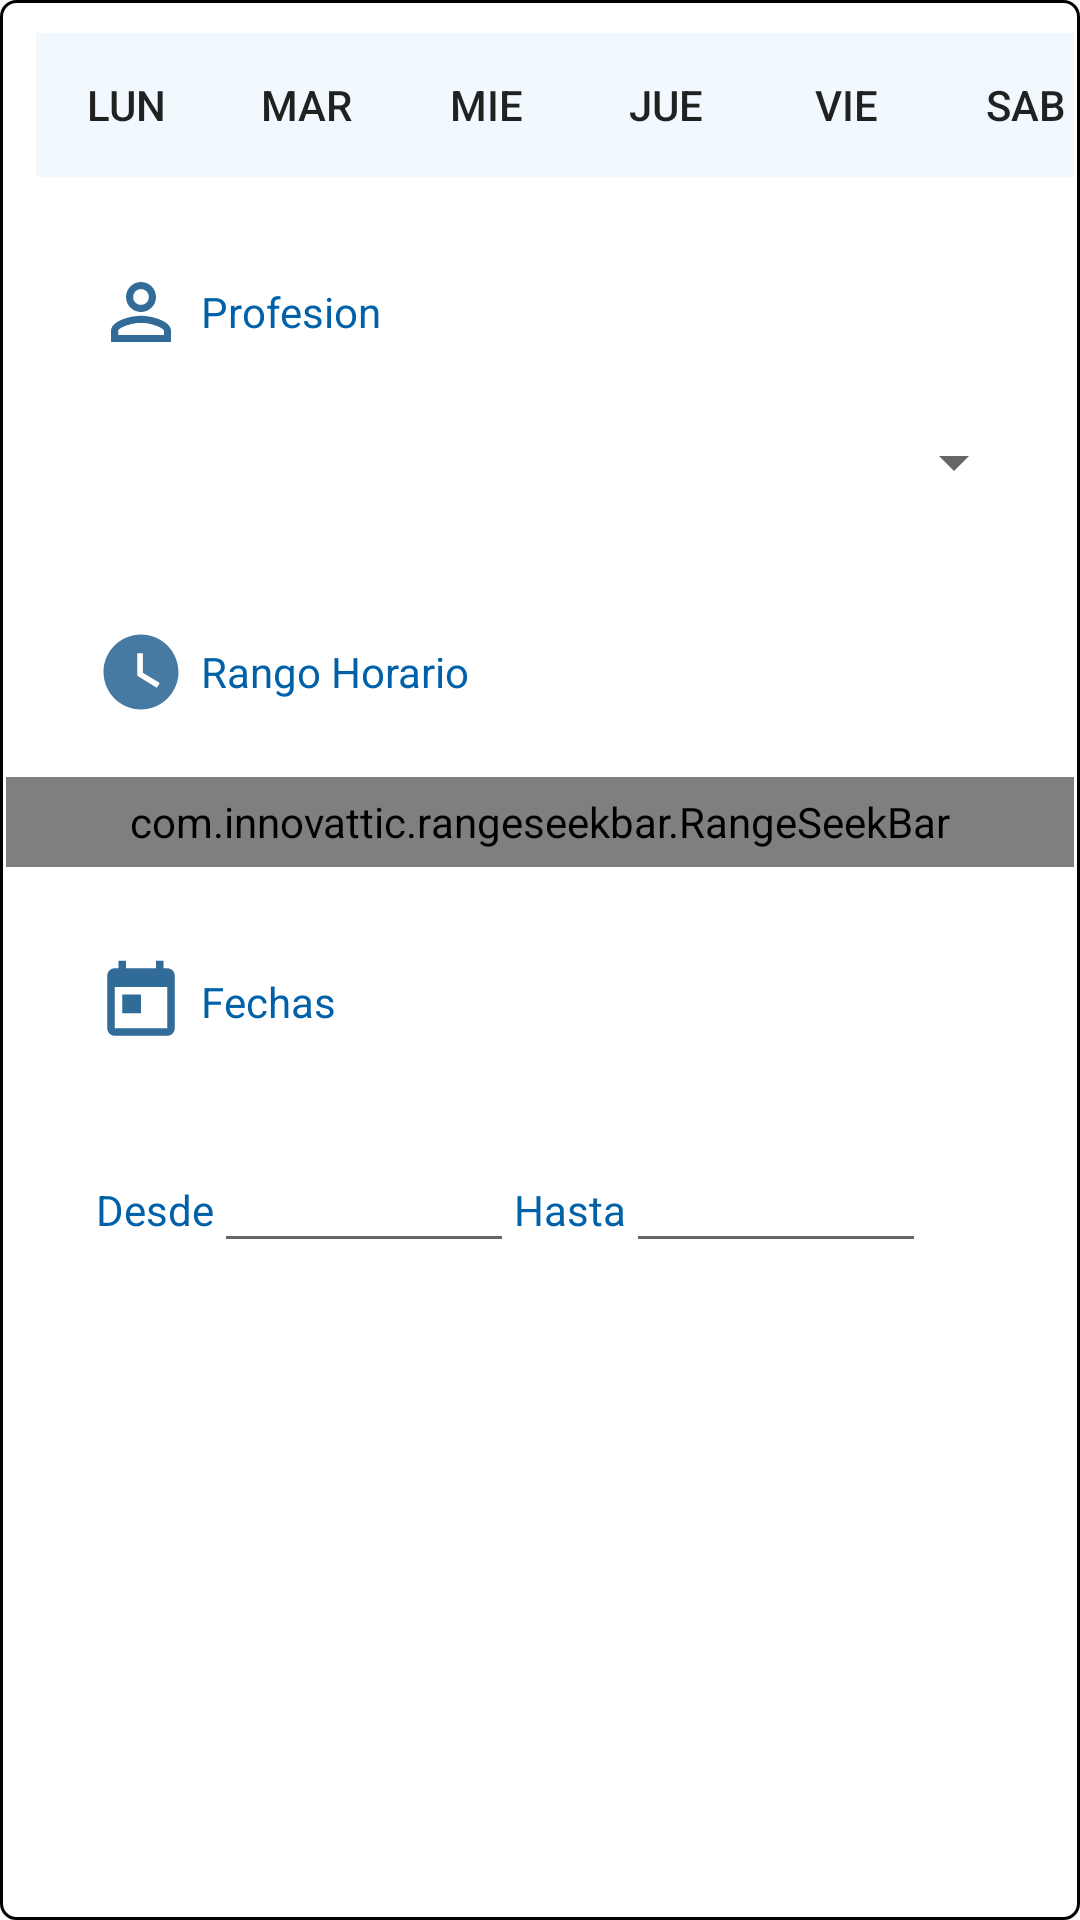

Produce the Android XML layout that renders to this screen, including the resource entries it uses.
<!-- AndroidManifest.xml: application theme AppTheme -->
<!-- res/layout/menuplus.xml -->
<?xml version="1.0" encoding="utf-8"?>
<LinearLayout xmlns:android="http://schemas.android.com/apk/res/android"
    xmlns:tools="http://schemas.android.com/tools"
    android:layout_width="fill_parent"
    android:layout_height="wrap_content"
    xmlns:app="http://schemas.android.com/apk/res-auto"
    android:background="@drawable/dialog_container_plus"
    android:orientation="vertical"
    android:layout_marginTop="50dp"
    tools:context=".plusActivity">


    <LinearLayout
        android:layout_marginTop="10dp"
        android:layout_width="wrap_content"
        android:layout_height="wrap_content"
        android:orientation="horizontal"
        android:layout_marginLeft="10dp"
        >

        <Button
            android:id="@+id/btnLunes"
            android:layout_width="60dp"
            android:layout_height="match_parent"
            android:background="@drawable/fondobot"
            android:text="Lun"/>
        <Button
            android:layout_width="60dp"
            android:layout_height="match_parent"
            android:text="mar"
            android:background="@drawable/fondobot"
            android:id="@+id/btnMartes"
            />
        <Button
            android:layout_width="60dp"
            android:layout_height="match_parent"
            android:text="mie"
            android:background="@drawable/fondobot"
            android:id="@+id/btnMiercoles"
            />
        <Button
            android:id="@+id/btnJueves"
            android:layout_width="60dp"
            android:layout_height="match_parent"
            android:text="Jue"
            android:background="@drawable/fondobot"
            />
        <Button
            android:layout_width="60dp"
            android:layout_height="match_parent"
            android:text="Vie"
            android:background="@drawable/fondobot"
            android:id="@+id/btnViernes"
            />
        <Button
            android:layout_width="60dp"
            android:layout_height="match_parent"
            android:text="Sab"
            android:background="@drawable/fondobot"
            android:id="@+id/btnSabado"
            />
    </LinearLayout>

    <LinearLayout
        android:layout_width="match_parent"
        android:layout_height="30dp"
        android:orientation="horizontal"
        android:layout_marginTop="30dp"
        android:layout_marginLeft="20dp"
        android:layout_gravity="center">
        <ImageView
            android:layout_width="30dp"
            android:layout_height="30dp"
            android:background="@drawable/user">
        </ImageView>
        <TextView
            android:layout_marginLeft="5dp"
            android:layout_width="match_parent"
            android:layout_height="match_parent"
            android:text="Profesion"
            android:textColor="@color/colorAccent"
            android:gravity="center_vertical">
        </TextView>
    </LinearLayout>
    <Spinner
        android:layout_width="300dp"
        android:layout_height="50dp"
        android:id="@+id/spinnerProfesion2"
        android:layout_marginTop="10dp"
        android:layout_marginLeft="40dp"
        android:textAlignment="center"
        ></Spinner>

<LinearLayout
    android:layout_width="match_parent"
    android:layout_height="match_parent"
    android:orientation="vertical"
    >
    <LinearLayout
        android:layout_width="match_parent"
        android:layout_height="30dp"
        android:orientation="horizontal"
        android:layout_marginTop="30dp"
        android:layout_marginLeft="20dp"
        android:layout_gravity="center">
        <ImageView
            android:layout_width="30dp"
            android:layout_height="30dp"
            android:background="@drawable/hora">
        </ImageView>
        <TextView
            android:layout_marginLeft="5dp"
            android:layout_width="match_parent"
            android:layout_height="match_parent"
            android:text="Rango Horario"
            android:textColor="@color/colorAccent"
            android:gravity="center_vertical">
        </TextView>
    </LinearLayout>

    <com.innovattic.rangeseekbar.RangeSeekBar
        android:id="@+id/rangeSeekBar"
        android:layout_width="match_parent"
        android:layout_height="30dp"
        android:layout_marginTop="20dp"
        app:rsb_trackColor="@color/colorPrimary"
        app:rsb_trackSelectedColor="@color/colorPrimaryDark"
        app:rsb_minThumbDrawable="@drawable/pulgar1"
        app:rsb_maxThumbDrawable="@drawable/pulgar1"
        app:rsb_minRange="2"
        app:rsb_max="10"
        app:rsb_touchRadius="35px"
        />

    <LinearLayout
        android:layout_width="match_parent"
        android:layout_height="30dp"
        android:orientation="horizontal"
        android:layout_marginTop="30dp"
        android:layout_marginLeft="20dp"
        android:layout_gravity="center">
        <ImageView
            android:layout_width="30dp"
            android:layout_height="30dp"
            android:background="@drawable/date">
        </ImageView>
        <TextView
            android:layout_marginLeft="5dp"
            android:layout_width="match_parent"
            android:layout_height="match_parent"
            android:text="Fechas"
            android:textColor="@color/colorAccent"
            android:gravity="center_vertical">
        </TextView>
    </LinearLayout>
    <LinearLayout
        android:layout_width="match_parent"
        android:layout_height="35dp"
        android:orientation="horizontal"
        android:layout_marginTop="30dp"
        android:layout_marginLeft="20dp"
        android:layout_gravity="center">
        <TextView
            android:layout_width="wrap_content"
            android:layout_height="wrap_content"
            android:text="Desde"
            android:textColor="@color/colorAccent"/>

        <EditText
            android:id="@+id/texDesde"
            android:layout_width="100dp"
            android:layout_height="42dp"
            android:ems="10"
            android:inputType="date"
            android:onClick="verCalendarioDesde" />
        <TextView
            android:layout_width="wrap_content"
            android:layout_height="wrap_content"
            android:text="Hasta"
            android:textColor="@color/colorAccent"/>

        <EditText
            android:id="@+id/texHasta"
            android:layout_width="100dp"
            android:layout_height="42dp"
            android:ems="10"
            android:inputType="date"
            android:onClick="verCalendarioHasta" />
</LinearLayout>

</LinearLayout>
        <LinearLayout
            android:id="@+id/botonera"
            android:layout_width="fill_parent"
            android:layout_height="wrap_content"
            android:layout_weight="0"
            android:orientation="horizontal"
            android:layout_marginTop="30dp">
            <Button
                android:id="@+id/btnXfiltro"
                android:layout_width="wrap_content"
                android:layout_height="wrap_content"
                android:layout_weight="1"
                android:background="#F1F9FF"
                android:text="cancelar"
                android:textColor="#5282A8" />
            <Button
                android:id="@+id/btnOkfiltro"
                android:layout_width="wrap_content"
                android:layout_height="wrap_content"
                android:layout_marginLeft="10dp"
                android:layout_weight="1"
                android:background="#F1F9FF"
                android:text="aceptar"
                android:textColor="#5282A8" />
        </LinearLayout>
</LinearLayout>
<!-- resources referenced by this layout -->
<resources>
  <color name="colorAccent">#0061A9</color>
  <color name="colorPrimary">#9bf7ff</color>
  <color name="colorPrimaryDark">#52E1FF</color>
  <!-- drawable date (drawable) -->
  <vector android:height="30dp" android:tint="#316B98"
      android:viewportHeight="24.0" android:viewportWidth="24.0"
      android:width="30dp" xmlns:android="http://schemas.android.com/apk/res/android">
      <path android:fillColor="#FF000000" android:pathData="M19,3h-1L18,1h-2v2L8,3L8,1L6,1v2L5,3c-1.11,0 -1.99,0.9 -1.99,2L3,19c0,1.1 0.89,2 2,2h14c1.1,0 2,-0.9 2,-2L21,5c0,-1.1 -0.9,-2 -2,-2zM19,19L5,19L5,8h14v11zM7,10h5v5L7,15z"/>
  </vector>
  <!-- drawable dialog_container_plus (drawable) -->
  <?xml version="1.0" encoding="utf-8"?>
  <shape xmlns:android="http://schemas.android.com/apk/res/android"  android:layout_height="100dp" android:layout_width="400dp">
  
      
      <solid android:color="@android:color/white" />
  
      
      <corners android:radius="5dp" />
  
      
      <padding android:left="2dp" android:top="1dp" android:right="2dp" android:bottom="2dp"/>
  
      
      <stroke
          android:width="1dp"
          android:color="@android:color/background_dark" />
  
  </shape>
  <!-- drawable fondobot (drawable) -->
  <?xml version="1.0" encoding="utf-8"?>
  <selector xmlns:android="http://schemas.android.com/apk/res/android">
      <item android:state_activated="true" >
          <shape>
              <solid android:color="@color/colorAccent"  />
  
          </shape>
  
      </item>
      <item android:state_activated="false" >
          <shape>
              <solid android:color="#F1F9FF" />
          </shape>
      </item>
  </selector>
  <!-- drawable hora (drawable) -->
  <vector android:alpha="0.9" android:height="30dp" android:tint="#316B98"
      android:viewportHeight="24.0" android:viewportWidth="24.0"
      android:width="30dp" xmlns:android="http://schemas.android.com/apk/res/android">
      <path android:fillColor="#FF000000" android:pathData="M12,2C6.5,2 2,6.5 2,12s4.5,10 10,10 10,-4.5 10,-10S17.5,2 12,2zM16.2,16.2L11,13L11,7h1.5v5.2l4.5,2.7 -0.8,1.3z"/>
  </vector>
  <!-- drawable pulgar1 (drawable) -->
  <vector android:height="24dp" android:tint="#316B98"
      android:viewportHeight="24.0" android:viewportWidth="24.0"
      android:width="24dp" xmlns:android="http://schemas.android.com/apk/res/android">
      <path android:fillColor="#FF000000" android:pathData="M12,12m-10,0a10,10 0,1 1,20 0a10,10 0,1 1,-20 0"/>
  </vector>
  <!-- drawable user (drawable) -->
  <vector android:height="30dp" android:tint="#316B98"
      android:viewportHeight="24.0" android:viewportWidth="24.0"
      android:width="30dp" xmlns:android="http://schemas.android.com/apk/res/android">
      <path android:fillColor="#FF000000" android:pathData="M12,5.9c1.16,0 2.1,0.94 2.1,2.1s-0.94,2.1 -2.1,2.1S9.9,9.16 9.9,8s0.94,-2.1 2.1,-2.1m0,9c2.97,0 6.1,1.46 6.1,2.1v1.1L5.9,18.1L5.9,17c0,-0.64 3.13,-2.1 6.1,-2.1M12,4C9.79,4 8,5.79 8,8s1.79,4 4,4 4,-1.79 4,-4 -1.79,-4 -4,-4zM12,13c-2.67,0 -8,1.34 -8,4v3h16v-3c0,-2.66 -5.33,-4 -8,-4z"/>
  </vector>
  <style name="AppTheme" parent="Theme.AppCompat.Light.NoActionBar">
          
          <item name="colorPrimary">@color/colorPrimary</item>
          <item name="colorPrimaryDark">@color/colorPrimaryDark</item>
          <item name="colorAccent">@color/colorAccent</item>
      </style>
</resources>
